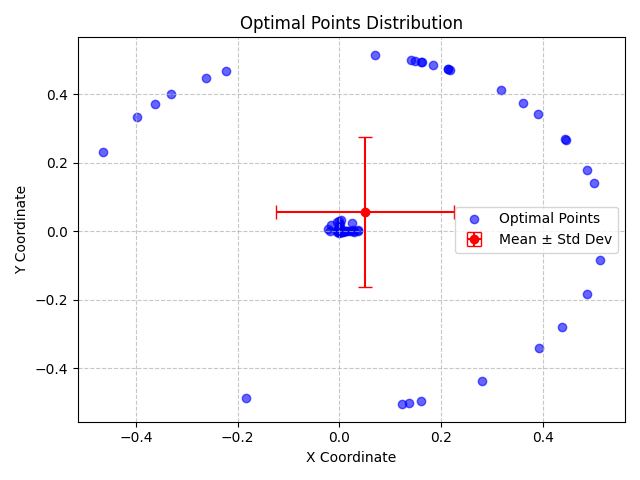

Source data for this figure (header and first rows):
X, Y, X_Std, Y_Std
-0.2235, 0.4698, 0.1747, 0.2189
0.008128, 0.0006598, 0.1747, 0.2189
0.0008458, 0.0006325, 0.1747, 0.2189
0.003329, 5.922496283553317e-06, 0.1747, 0.2189
0.000296, 0.001491, 0.1747, 0.2189
-0.002589, 0.002182, 0.1747, 0.2189
0.2801, -0.4383, 0.1747, 0.2189
0.004903, -0.001162, 0.1747, 0.2189
0.4457, 0.2683, 0.1747, 0.2189
0.03594, 0.001855, 0.1747, 0.2189
-0.01764, 0.000263, 0.1747, 0.2189
-0.2621, 0.4492, 0.1747, 0.2189
0.0002569, -0.002531, 0.1747, 0.2189
-0.1844, -0.4864, 0.1747, 0.2189
0.01054, -2.566683837889839e-05, 0.1747, 0.2189
0.3609, 0.3747, 0.1747, 0.2189
-0.000802, 0.001664, 0.1747, 0.2189
-0.3313, 0.4009, 0.1747, 0.2189
-0.0003852, 0.001337, 0.1747, 0.2189
0.0004962, 0.01012, 0.1747, 0.2189
0.002802, 0.03458, 0.1747, 0.2189
-0.004521, 0.02787, 0.1747, 0.2189
0.0001733, -0.001298, 0.1747, 0.2189
-0.000213, -0.0001731, 0.1747, 0.2189
0.444, 0.2711, 0.1747, 0.2189
-0.3977, 0.3353, 0.1747, 0.2189
0.2145, 0.4739, 0.1747, 0.2189
0.0009846, -3.224236914609361e-05, 0.1747, 0.2189
0.1839, 0.4866, 0.1747, 0.2189
-1.5457982612424124e-06, 3.2941456333169997e-07, 0.1747, 0.2189
0.3915, 0.3428, 0.1747, 0.2189
0.1407, 0.5008, 0.1747, 0.2189
-8.281770885965913e-05, 0.0008172, 0.1747, 0.2189
-0.0003093, 2.2230177166879814e-06, 0.1747, 0.2189
0.4387, -0.2796, 0.1747, 0.2189
0.03572, 0.002577, 0.1747, 0.2189
-0.0004408, -0.001234, 0.1747, 0.2189
0.003919, -2.092714614651935e-05, 0.1747, 0.2189
0.0003599, -0.0003454, 0.1747, 0.2189
0.0003036, -0.0006228, 0.1747, 0.2189
-5.5376855529168586e-06, 0.006123, 0.1747, 0.2189
-0.001084, 0.0005521, 0.1747, 0.2189
-4.397013766684228e-05, -1.0886639851352366e-05, 0.1747, 0.2189
-9.56238120752851e-07, 0.01042, 0.1747, 0.2189
0.02512, 0.0251, 0.1747, 0.2189
-0.3627, 0.3736, 0.1747, 0.2189
0.007161, -0.003058, 0.1747, 0.2189
0.0002128, 0.0007062, 0.1747, 0.2189
0.2168, 0.4729, 0.1747, 0.2189
0.16, 0.4949, 0.1747, 0.2189
0.5006, 0.1419, 0.1747, 0.2189
0.0007085, 3.359894800553971e-05, 0.1747, 0.2189
-0.0004663, 0.001118, 0.1747, 0.2189
0.002588, -0.001278, 0.1747, 0.2189
-0.4657, 0.2317, 0.1747, 0.2189
9.831710333218902e-06, 8.57345794278393e-06, 0.1747, 0.2189
0.1615, -0.4946, 0.1747, 0.2189
0.0008051, 0.0212, 0.1747, 0.2189
0.3929, -0.3403, 0.1747, 0.2189
-0.002179, 0.006647, 0.1747, 0.2189
... 40 more rows
